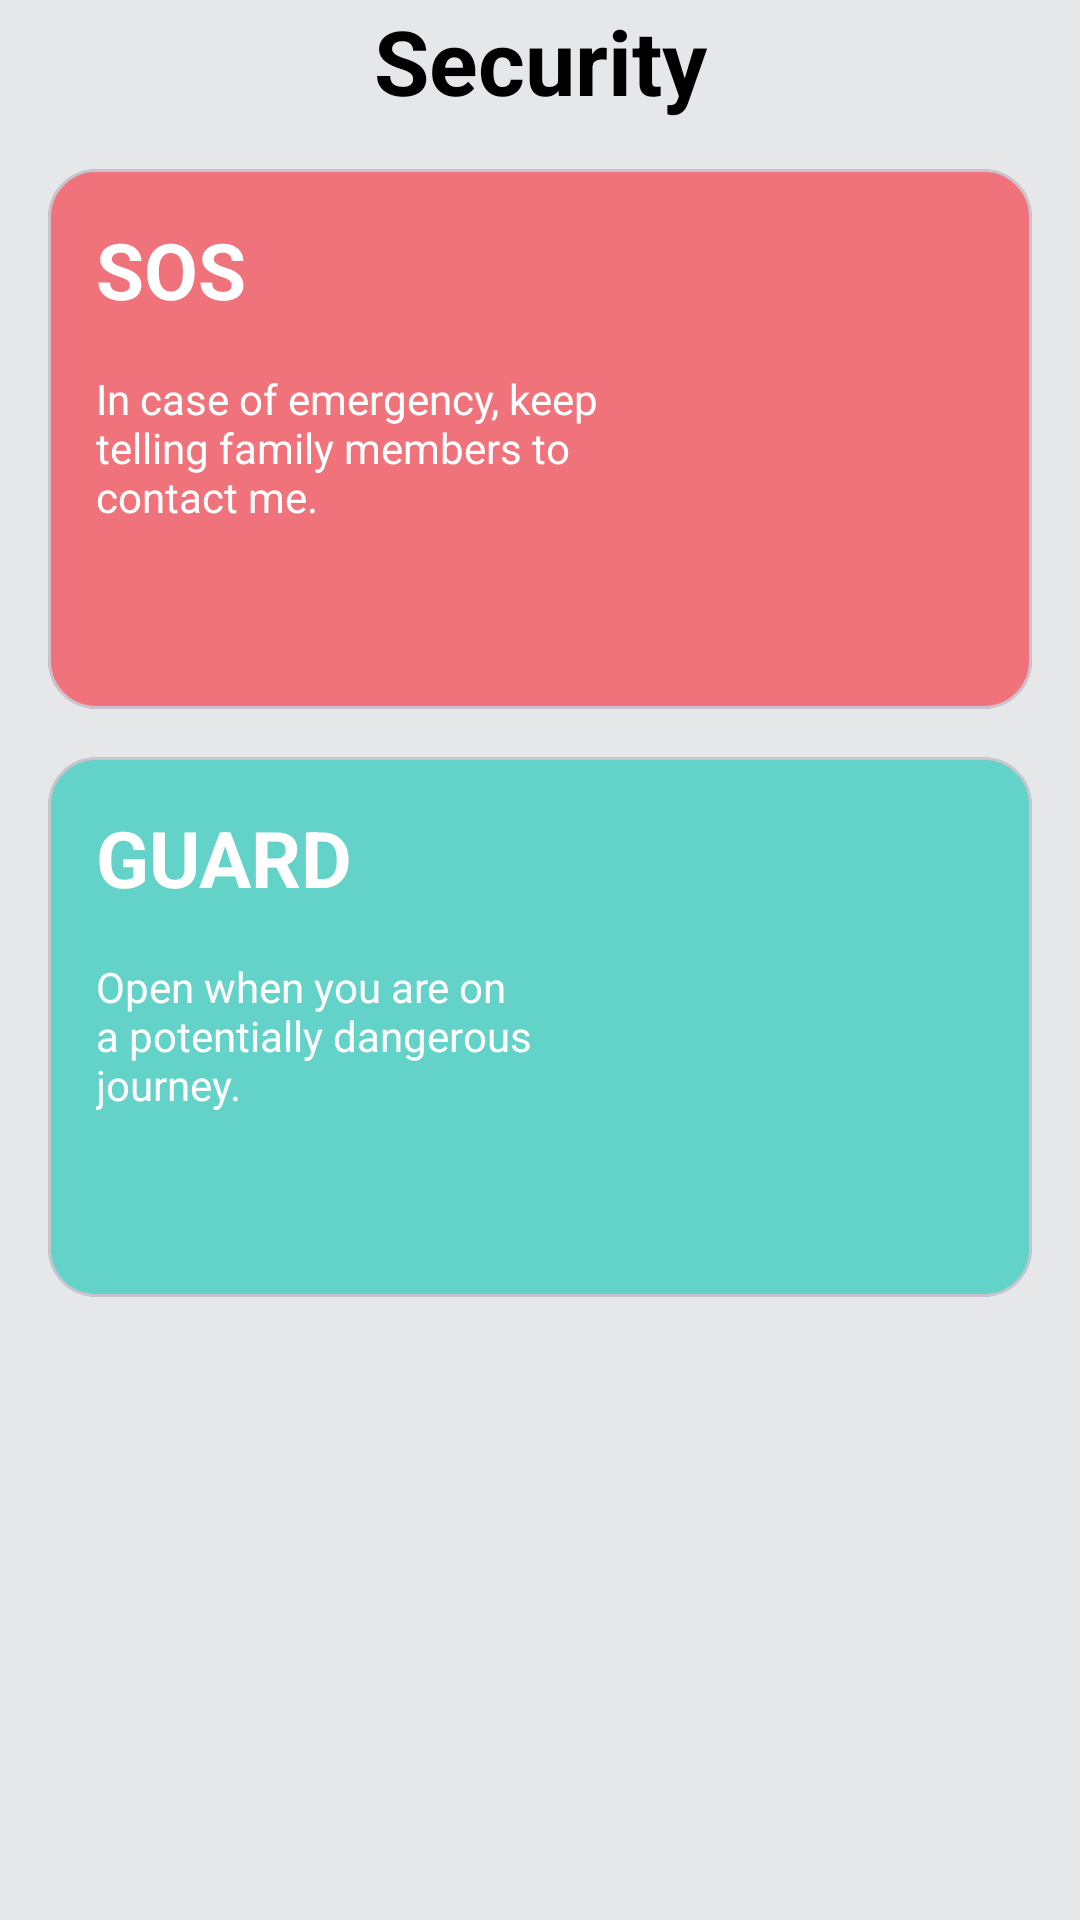

Produce the Android XML layout that renders to this screen, including the resource entries it uses.
<!-- AndroidManifest.xml: application theme Theme.MyFamily -->
<!-- res/layout/fragment_guard.xml -->
<androidx.constraintlayout.widget.ConstraintLayout xmlns:android="http://schemas.android.com/apk/res/android"
    xmlns:app="http://schemas.android.com/apk/res-auto"
    xmlns:tools="http://schemas.android.com/tools"
    android:id="@+id/main"
    android:background="@color/gray_bg"
    android:layout_width="match_parent"
    android:layout_height="match_parent">

    

    <TextView
        android:id="@+id/title"
        android:layout_width="wrap_content"
        android:layout_height="wrap_content"
        android:text="@string/security"
        android:textSize="30sp"
        android:textStyle="bold"
        android:textColor="@color/black"
        app:layout_constraintTop_toTopOf="parent"
        app:layout_constraintStart_toStartOf="parent"
        app:layout_constraintEnd_toEndOf="parent"/>

    
    <com.google.android.material.card.MaterialCardView
        android:id="@+id/pink_card"
        app:cardBackgroundColor="@color/pink_card"
        android:layout_margin="16dp"
        app:cardCornerRadius="16dp"
        app:layout_constraintTop_toBottomOf="@+id/title"
        android:layout_width="match_parent"
        android:layout_height="180dp" />

    <TextView
        android:id="@+id/text_sos"
        android:layout_width="wrap_content"
        android:layout_height="wrap_content"
        android:text="@string/sos"
        android:textSize="26sp"
        android:textColor="@color/white"
        android:textStyle="bold"
        app:layout_constraintTop_toTopOf="@id/pink_card"
        app:layout_constraintStart_toStartOf="@id/pink_card"
        android:layout_margin="16dp"/>

    <TextView
        android:id="@+id/sos_msg"
        android:layout_width="0dp"
        android:layout_height="wrap_content"
        android:text="@string/sos_mes"
        app:layout_constraintTop_toBottomOf="@id/text_sos"
        app:layout_constraintStart_toStartOf="@id/pink_card"
        app:layout_constraintEnd_toStartOf="@id/sos_img"
        android:textColor="@color/white"
        android:layout_margin="16dp"/>

    

    <ImageView
        android:id="@+id/sos_img"
        android:src="@drawable/ic_sos"
        android:layout_width="100dp"
        android:layout_height="100dp"
        android:layout_margin="12dp"
        app:layout_constraintEnd_toEndOf="@id/pink_card"
        app:layout_constraintBottom_toBottomOf="@id/pink_card"
        app:layout_constraintTop_toTopOf="@id/pink_card"/>

    

    <com.google.android.material.card.MaterialCardView
        android:id="@+id/green_card"
        app:cardBackgroundColor="@color/green_card"
        android:layout_margin="16dp"
        app:cardCornerRadius="16dp"
        app:layout_constraintTop_toBottomOf="@id/pink_card"
        android:layout_width="match_parent"
        android:layout_height="180dp"/>

    <TextView
        android:id="@+id/text_guard"
        android:layout_width="wrap_content"
        android:layout_height="wrap_content"
        android:text="@string/guard"
        android:textSize="26sp"
        android:textColor="@color/white"
        android:textStyle="bold"
        app:layout_constraintTop_toTopOf="@id/green_card"
        app:layout_constraintStart_toStartOf="@id/green_card"
        android:layout_margin="16dp"/>

    <TextView
        android:id="@+id/guard_msg"
        android:layout_width="0dp"
        android:layout_height="wrap_content"
        android:text="@string/guard_msg"
        app:layout_constraintTop_toBottomOf="@id/text_guard"
        app:layout_constraintStart_toStartOf="@id/green_card"
        app:layout_constraintEnd_toStartOf="@id/guard_img"
        android:textColor="@color/white"
        android:layout_margin="16dp"/>

    

    <ImageView
        android:id="@+id/guard_img"
        android:src="@drawable/ic_guard"
        android:layout_width="100dp"
        android:layout_height="100dp"
        app:layout_constraintTop_toTopOf="@id/green_card"
        app:layout_constraintBottom_toBottomOf="@id/green_card"
        app:layout_constraintEnd_toEndOf="@id/green_card"
        android:layout_margin="12dp"/>


</androidx.constraintlayout.widget.ConstraintLayout>
<!-- resources referenced by this layout -->
<resources>
  <color name="black">#FF000000</color>
  <color name="gray_bg">#e5e7e9</color>
  <color name="green_card">#63d2c8</color>
  <color name="pink_card">#f0737b</color>
  <color name="white">#FFFFFFFF</color>
  <string name="guard">GUARD</string>
  <string name="guard_msg">Open when you are on a potentially dangerous journey.</string>
  <string name="security">Security</string>
  <string name="sos">SOS</string>
  <string name="sos_mes">In case of emergency, keep telling family members to contact me.</string>
  <style name="Theme.MyFamily" parent="Base.Theme.MyFamily" />
  <style name="Base.Theme.MyFamily" parent="Theme.Material3.DayNight.NoActionBar">
          
          
          <item name="colorPrimaryVariant">@color/darker_gray</item>
      </style>
  <color name="darker_gray">#b3b5b7</color>
</resources>
